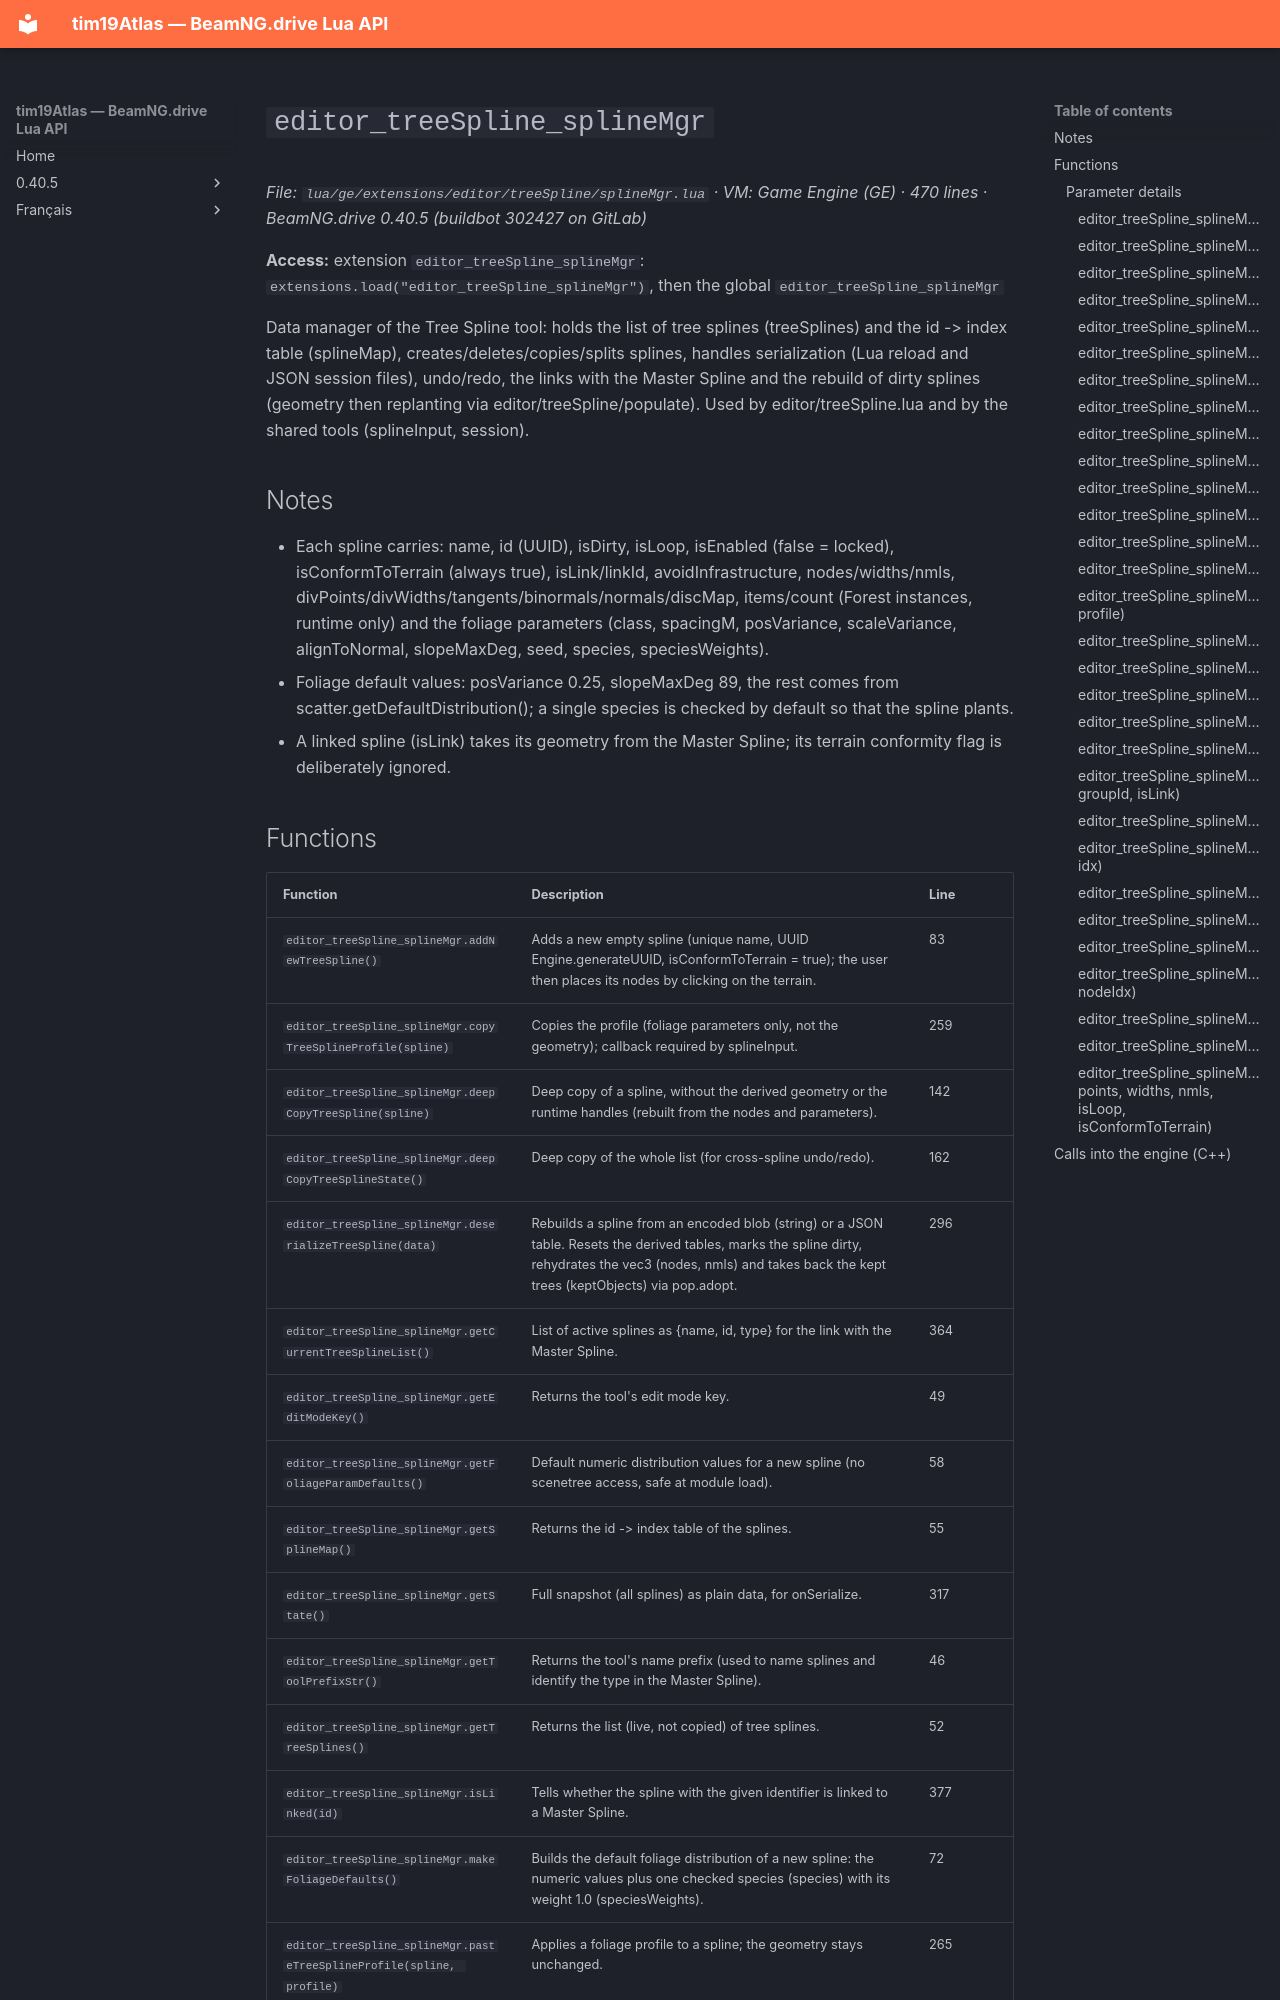

repository: Tim0219800/beamng-lua-atlas · page: 0.40.5/ge/extensions/editor/treeSpline/splineMgr.html · generator: mkdocs

# `editor_treeSpline_splineMgr`

*File: `lua/ge/extensions/editor/treeSpline/splineMgr.lua` · VM: Game Engine (GE) · 470 lines · BeamNG.drive 0.40.5 (buildbot 302427 on GitLab)*

**Access:** extension `editor_treeSpline_splineMgr`: `extensions.load("editor_treeSpline_splineMgr")`, then the global `editor_treeSpline_splineMgr`

Data manager of the Tree Spline tool: holds the list of tree splines (treeSplines) and the id -> index table (splineMap), creates/deletes/copies/splits splines, handles serialization (Lua reload and JSON session files), undo/redo, the links with the Master Spline and the rebuild of dirty splines (geometry then replanting via editor/treeSpline/populate). Used by editor/treeSpline.lua and by the shared tools (splineInput, session).

## Notes

- Each spline carries: name, id (UUID), isDirty, isLoop, isEnabled (false = locked), isConformToTerrain (always true), isLink/linkId, avoidInfrastructure, nodes/widths/nmls, divPoints/divWidths/tangents/binormals/normals/discMap, items/count (Forest instances, runtime only) and the foliage parameters (class, spacingM, posVariance, scaleVariance, alignToNormal, slopeMaxDeg, seed, species, speciesWeights).
- Foliage default values: posVariance 0.25, slopeMaxDeg 89, the rest comes from scatter.getDefaultDistribution(); a single species is checked by default so that the spline plants.
- A linked spline (isLink) takes its geometry from the Master Spline; its terrain conformity flag is deliberately ignored.
